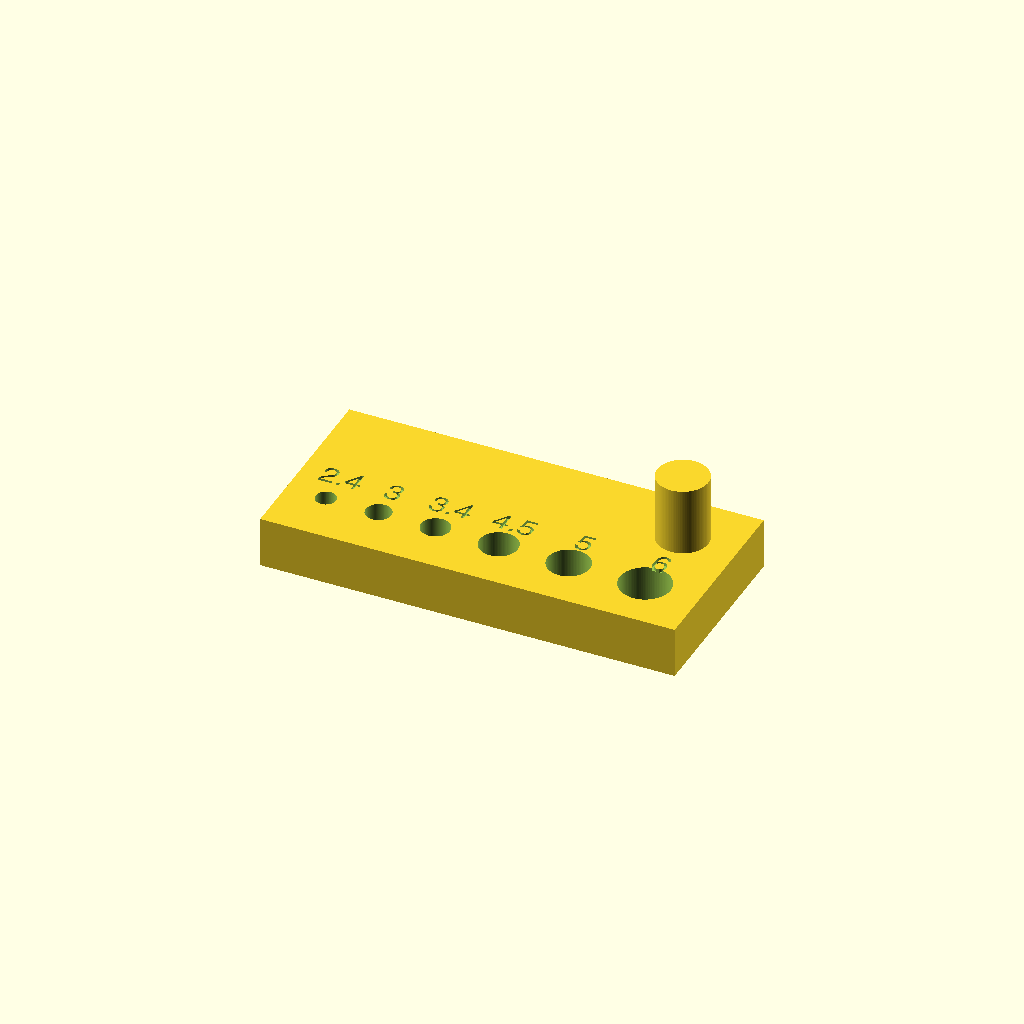
Cell 1: rendered with the file's own defaults.
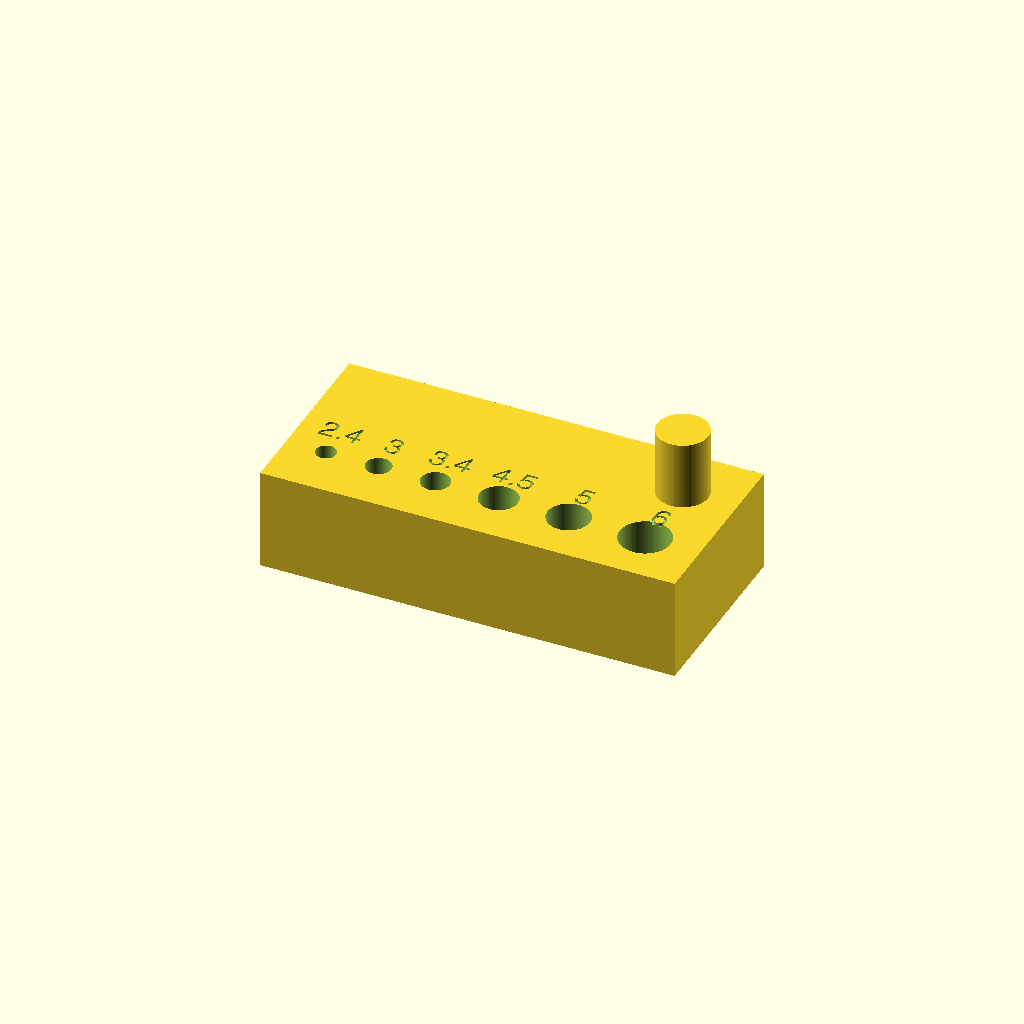
Cell 2: the same model with height = 12.
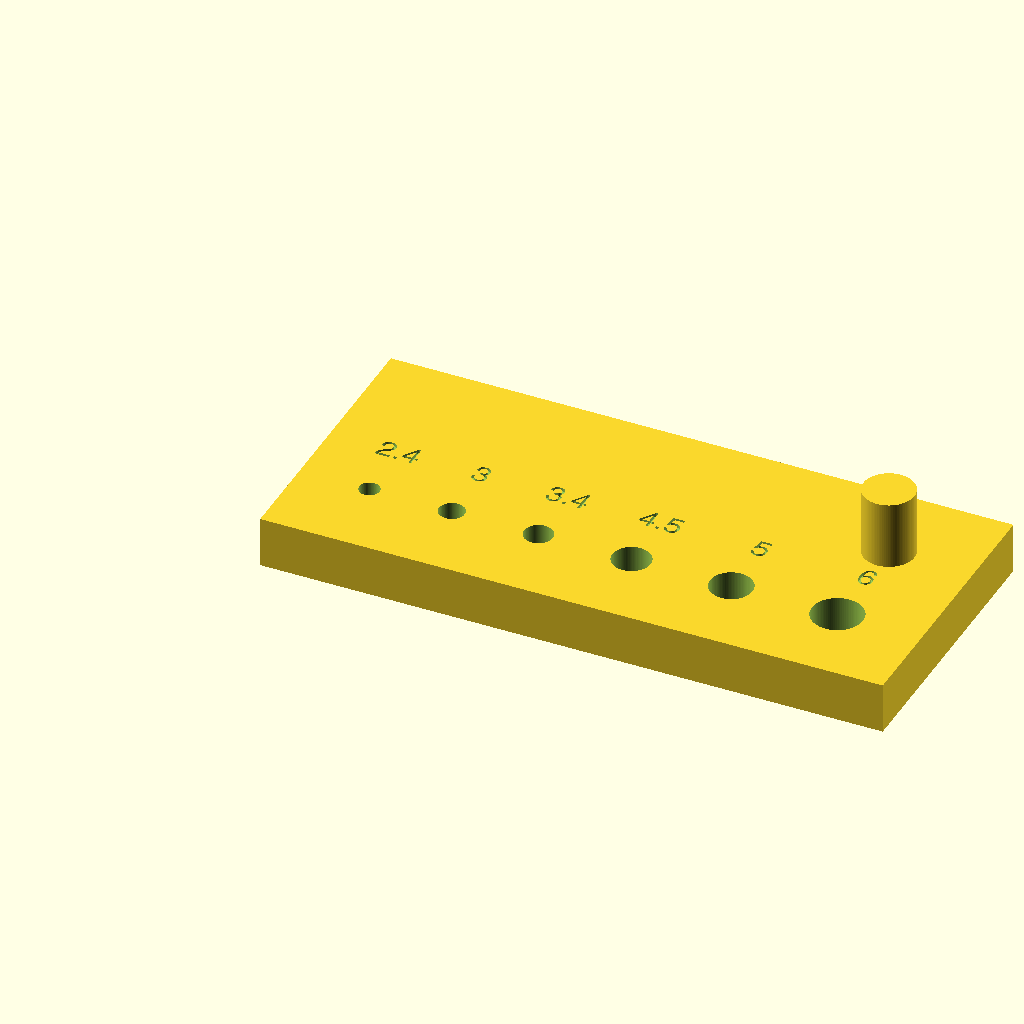
Cell 3: the same model with margin = 7.
One fixed orthographic camera (rotation 55°, 0°, 25°; colour scheme Cornfield) for every cell.
OpenSCAD source file models/hole-fit-test.scad:
// Hole fit test coupon
// lizard-spock.co.uk/printer-dimensional-accuracy.html
//
// A go/no-go check, not a measurement. Print it once with the compensations at
// zero, once with them set, and try the same fasteners and pins in both.
//
// Six holes across the sizes where the error actually bites:
//
//   2.4  M2 clearance
//   3.0  3mm pin or filament-free dowel
//   3.4  M3 clearance, the fit that fails most often
//   4.5  M4 clearance
//   5.0  5mm pin, LED, magnet post
//   6.0  6mm pin or rod
//
// Each hole is labelled on the top face. A joint pin beside the row tests the
// other direction, an outside curve that has to enter a hole of its own.
//
// Every hole has a lead-in cone at the bottom. The first layer squeezes inward
// into a hole as well as outward around the part, so without the cone a bolt
// meets that one narrowed layer and stops, whatever the rest of the hole
// measures.

/* [Coupon] */
// Height from the plate to the top face
height       = 6;
// Wall between holes and around the edge
margin       = 3.5;
// Nominal hole diameters, ascending
holes        = [2.4, 3, 3.4, 4.5, 5, 6];

// Depth of the bottom lead-in, past the squashed first layer
lead_in      = 0.6;
// How much wider the lead-in starts
lead_flare   = 0.6;

/* [Pin] */
// Test pin standing on the top face, sized to the 6mm hole
pin_diameter = 6;
pin_height   = 8;

/* [Label] */
// Engrave the nominal size beside each hole
label        = true;
label_size   = 2.6;
label_depth  = 0.4;

/* [Hidden] */
$fn = 96;

function hole_x(i) =
    margin + holes[0] / 2 +
    (i == 0 ? 0 :
        holes[i] / 2 + holes[i - 1] / 2 + margin + hole_x(i - 1) - margin - holes[0] / 2);

length    = hole_x(len(holes) - 1) + holes[len(holes) - 1] / 2 + margin;
row_y     = margin + max(holes) / 2;
pin_y     = row_y + max(holes) / 2 + margin + pin_diameter / 2;
depth     = pin_y + pin_diameter / 2 + margin;

module coupon() {
    difference() {
        union() {
            cube([length, depth, height]);
            translate([length - margin - pin_diameter / 2, pin_y, height])
                cylinder(h = pin_height, d = pin_diameter);
        }

        for (i = [0 : len(holes) - 1]) {
            translate([hole_x(i), row_y, -1])
                cylinder(h = height + 2, d = holes[i]);

            translate([hole_x(i), row_y, -0.01])
                cylinder(h = lead_in, d1 = holes[i] + lead_flare, d2 = holes[i]);
        }

        if (label)
            for (i = [0 : len(holes) - 1])
                translate([hole_x(i), pin_y - pin_diameter / 2 - 1.2,
                           height - label_depth])
                    linear_extrude(label_depth + 0.01)
                        text(str(holes[i]), size = label_size,
                             halign = "center", valign = "top",
                             font = "Helvetica");
    }
}

coupon();
echo(str("coupon ", length, " x ", depth, " x ", height));
Parameter table extracted from the source (name, type, default, range or options):
height: number, default 6
margin: number, default 3.5
lead_in: number, default 0.6
lead_flare: number, default 0.6
pin_diameter: number, default 6
pin_height: number, default 8
label: bool, default true
label_size: number, default 2.6
label_depth: number, default 0.4
